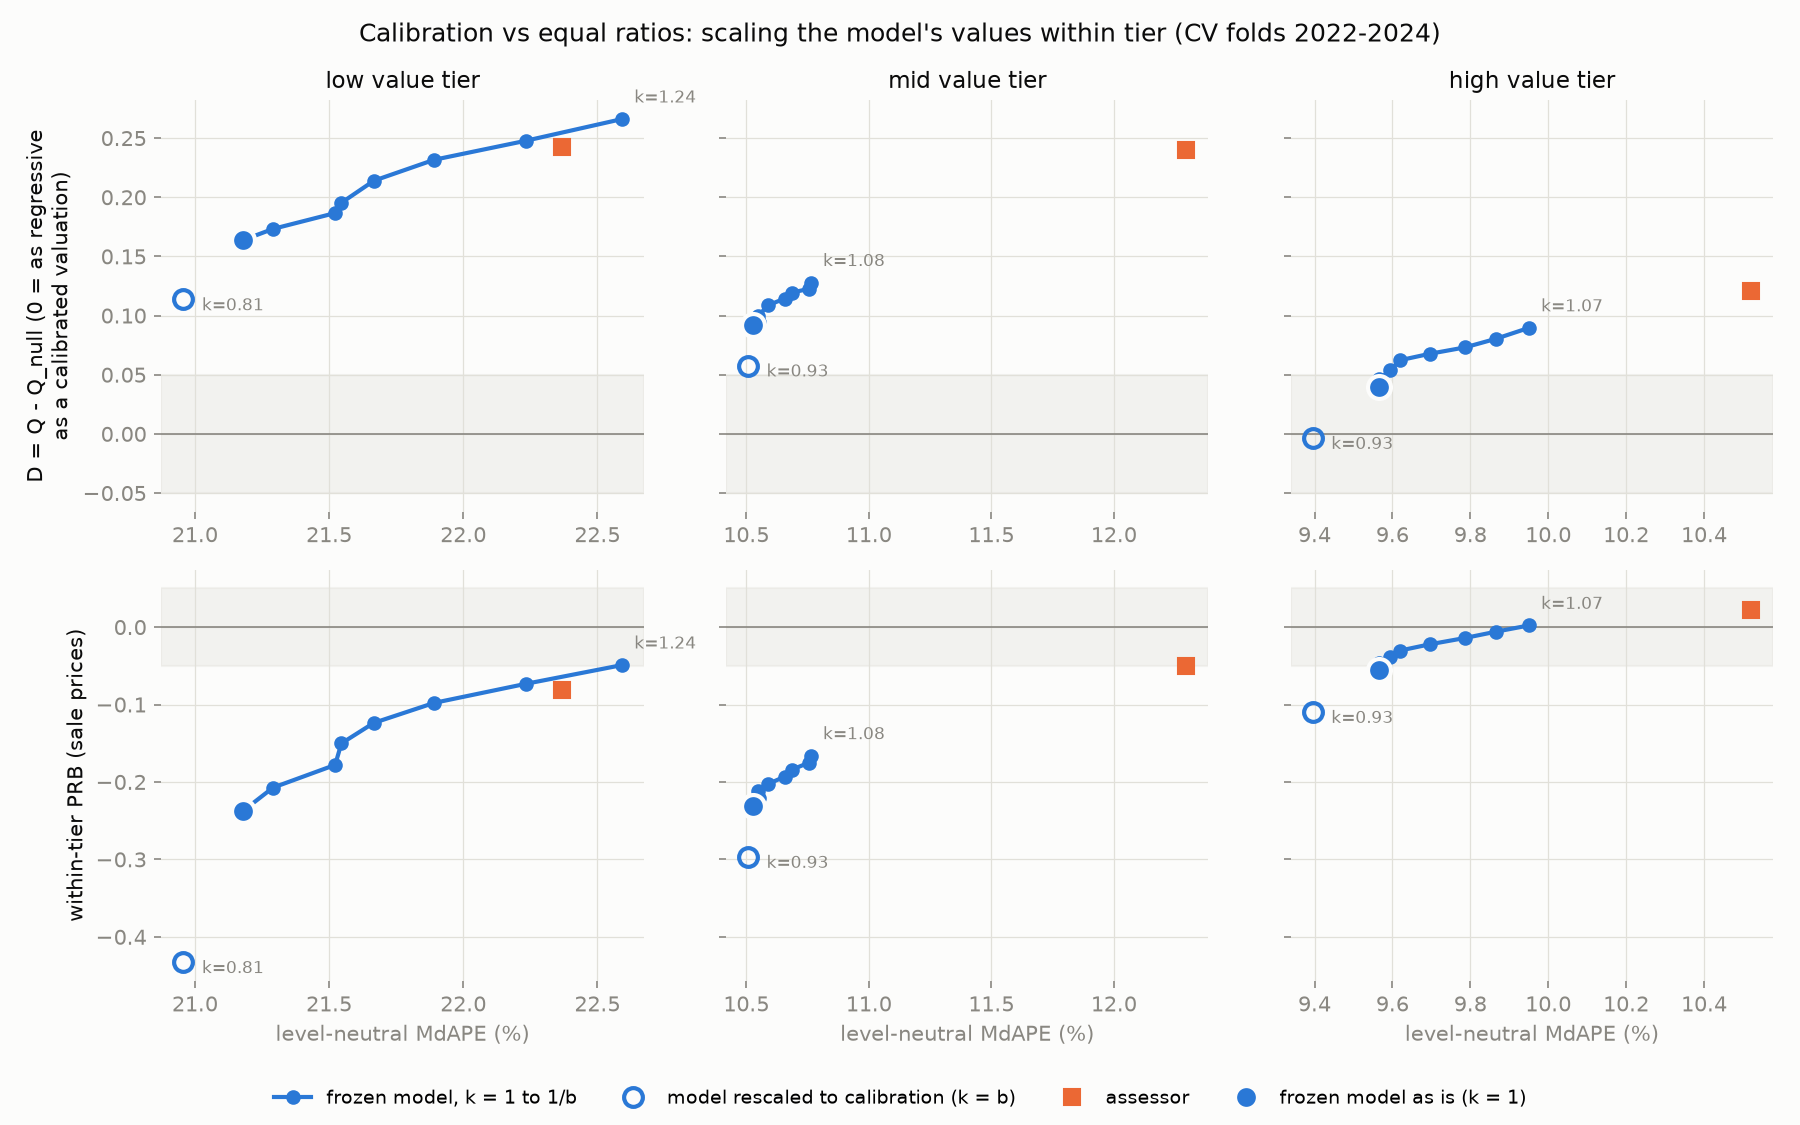

Source data for this figure (header and first rows):
tier, point, k_mean, k_min, k_max, slope_earlier_folds_mean, calibration_slope, mdape_ln, prb_obs, prb_null, E, q, q_null, D, d_lo, d_hi
low, step 0, 1.0, 1.0, 1.0, 0.8062, 0.8514, 0.2118, -0.2379, -0.2294, -0.00849, -0.02284, -0.1864, 0.1636, 0.09805, 0.229
low, step 1, 1.035, 1.03, 1.041, 0.8062, 0.8229, 0.2129, -0.2073, -0.2167, 0.009319, -0.004072, -0.1773, 0.1732, 0.1081, 0.237
low, step 2, 1.069, 1.06, 1.082, 0.8062, 0.7962, 0.2152, -0.178, -0.2072, 0.02916, 0.01438, -0.1723, 0.1866, 0.1247, 0.2496
low, step 3, 1.104, 1.09, 1.123, 0.8062, 0.7712, 0.2155, -0.1502, -0.1955, 0.04527, 0.03228, -0.1631, 0.1953, 0.1346, 0.2581
low, step 4, 1.138, 1.12, 1.164, 0.8062, 0.7476, 0.2167, -0.1237, -0.191, 0.06733, 0.04981, -0.1641, 0.2139, 0.1535, 0.2771
low, step 5, 1.173, 1.151, 1.205, 0.8062, 0.7255, 0.2189, -0.09791, -0.1862, 0.08826, 0.06757, -0.1641, 0.2317, 0.1706, 0.2948
low, step 6, 1.207, 1.181, 1.246, 0.8062, 0.7045, 0.2223, -0.07328, -0.1808, 0.1075, 0.08501, -0.1627, 0.2477, 0.1851, 0.3099
low, step 7, 1.242, 1.211, 1.287, 0.8062, 0.6848, 0.2259, -0.04914, -0.1773, 0.1282, 0.1022, -0.1639, 0.266, 0.2019, 0.3284
low, calibrated (k = b), 0.8062, 0.7767, 0.8259, 0.8062, 1.056, 0.2096, -0.4329, -0.3201, -0.1127, -0.1322, -0.2458, 0.1136, 0.04241, 0.1898
low, assessor, , , , , 0.6916, 0.2237, -0.08126, -0.1761, 0.09484, 0.08579, -0.1564, 0.2422, 0.1708, 0.3124
mid, step 0, 1.0, 1.0, 1.0, 0.9264, 0.911, 0.1053, -0.2312, -0.1699, -0.06133, -0.02051, -0.1122, 0.09172, 0.02286, 0.1511
mid, step 1, 1.011, 1.01, 1.012, 0.9264, 0.9009, 0.1055, -0.2213, -0.1661, -0.05526, -0.01468, -0.1093, 0.09465, 0.02675, 0.1534
mid, step 2, 1.023, 1.019, 1.024, 0.9264, 0.891, 0.1055, -0.2118, -0.1636, -0.0482, -0.008848, -0.1088, 0.09992, 0.0333, 0.1582
mid, step 3, 1.034, 1.029, 1.037, 0.9264, 0.8813, 0.1059, -0.2025, -0.1631, -0.03933, -0.003091, -0.1119, 0.1088, 0.04427, 0.1663
mid, step 4, 1.045, 1.038, 1.049, 0.9264, 0.8718, 0.1066, -0.1932, -0.1609, -0.03227, 0.002887, -0.1115, 0.1144, 0.05048, 0.1716
mid, step 5, 1.057, 1.048, 1.061, 0.9264, 0.8625, 0.1069, -0.184, -0.1584, -0.02553, 0.008833, -0.1106, 0.1195, 0.05567, 0.1763
mid, step 6, 1.068, 1.058, 1.073, 0.9264, 0.8534, 0.1075, -0.1751, -0.1551, -0.02002, 0.01479, -0.1078, 0.1226, 0.05946, 0.1791
mid, step 7, 1.079, 1.067, 1.086, 0.9264, 0.8445, 0.1076, -0.1662, -0.1528, -0.0134, 0.02073, -0.1071, 0.1278, 0.06595, 0.1839
mid, calibrated (k = b), 0.9264, 0.921, 0.937, 0.9264, 0.9825, 0.1051, -0.297, -0.1885, -0.1085, -0.05898, -0.1167, 0.05768, -0.02044, 0.123
mid, assessor, , , , , 0.684, 0.123, -0.04974, -0.1488, 0.09907, 0.08536, -0.1546, 0.2399, 0.1758, 0.3106
high, step 0, 1.0, 1.0, 1.0, 0.9313, 0.9167, 0.09566, -0.05502, -0.07672, 0.0217, 0.007844, -0.03192, 0.03976, -0.00228, 0.07652
high, step 1, 1.011, 1.009, 1.012, 0.9313, 0.9071, 0.09565, -0.04675, -0.07553, 0.02877, 0.01401, -0.03197, 0.04598, 0.003843, 0.08212
high, step 2, 1.021, 1.017, 1.023, 0.9313, 0.8977, 0.09594, -0.03867, -0.07501, 0.03635, 0.02026, -0.03336, 0.05362, 0.01109, 0.08911
high, step 3, 1.032, 1.026, 1.035, 0.9313, 0.8885, 0.09618, -0.03043, -0.07501, 0.04458, 0.0264, -0.03579, 0.06219, 0.01913, 0.09804
high, step 4, 1.042, 1.035, 1.046, 0.9313, 0.8794, 0.09696, -0.0222, -0.07358, 0.05139, 0.03258, -0.03516, 0.06773, 0.02487, 0.1039
high, step 5, 1.053, 1.044, 1.058, 0.9313, 0.8706, 0.09786, -0.01407, -0.0721, 0.05804, 0.03878, -0.03432, 0.07311, 0.03047, 0.1093
high, step 6, 1.063, 1.052, 1.07, 0.9313, 0.8619, 0.09865, -0.006026, -0.0715, 0.06548, 0.04504, -0.03527, 0.0803, 0.0381, 0.1159
high, step 7, 1.074, 1.061, 1.081, 0.9313, 0.8534, 0.0995, 0.002054, -0.07185, 0.0739, 0.05139, -0.03814, 0.08953, 0.04778, 0.1245
high, calibrated (k = b), 0.9313, 0.9249, 0.9424, 0.9313, 0.9845, 0.09395, -0.1099, -0.08379, -0.02608, -0.03155, -0.02795, -0.003602, -0.04634, 0.03674
high, assessor, , , , , 0.8007, 0.1052, 0.02174, -0.07494, 0.09668, 0.06865, -0.05244, 0.1211, 0.08353, 0.1639
